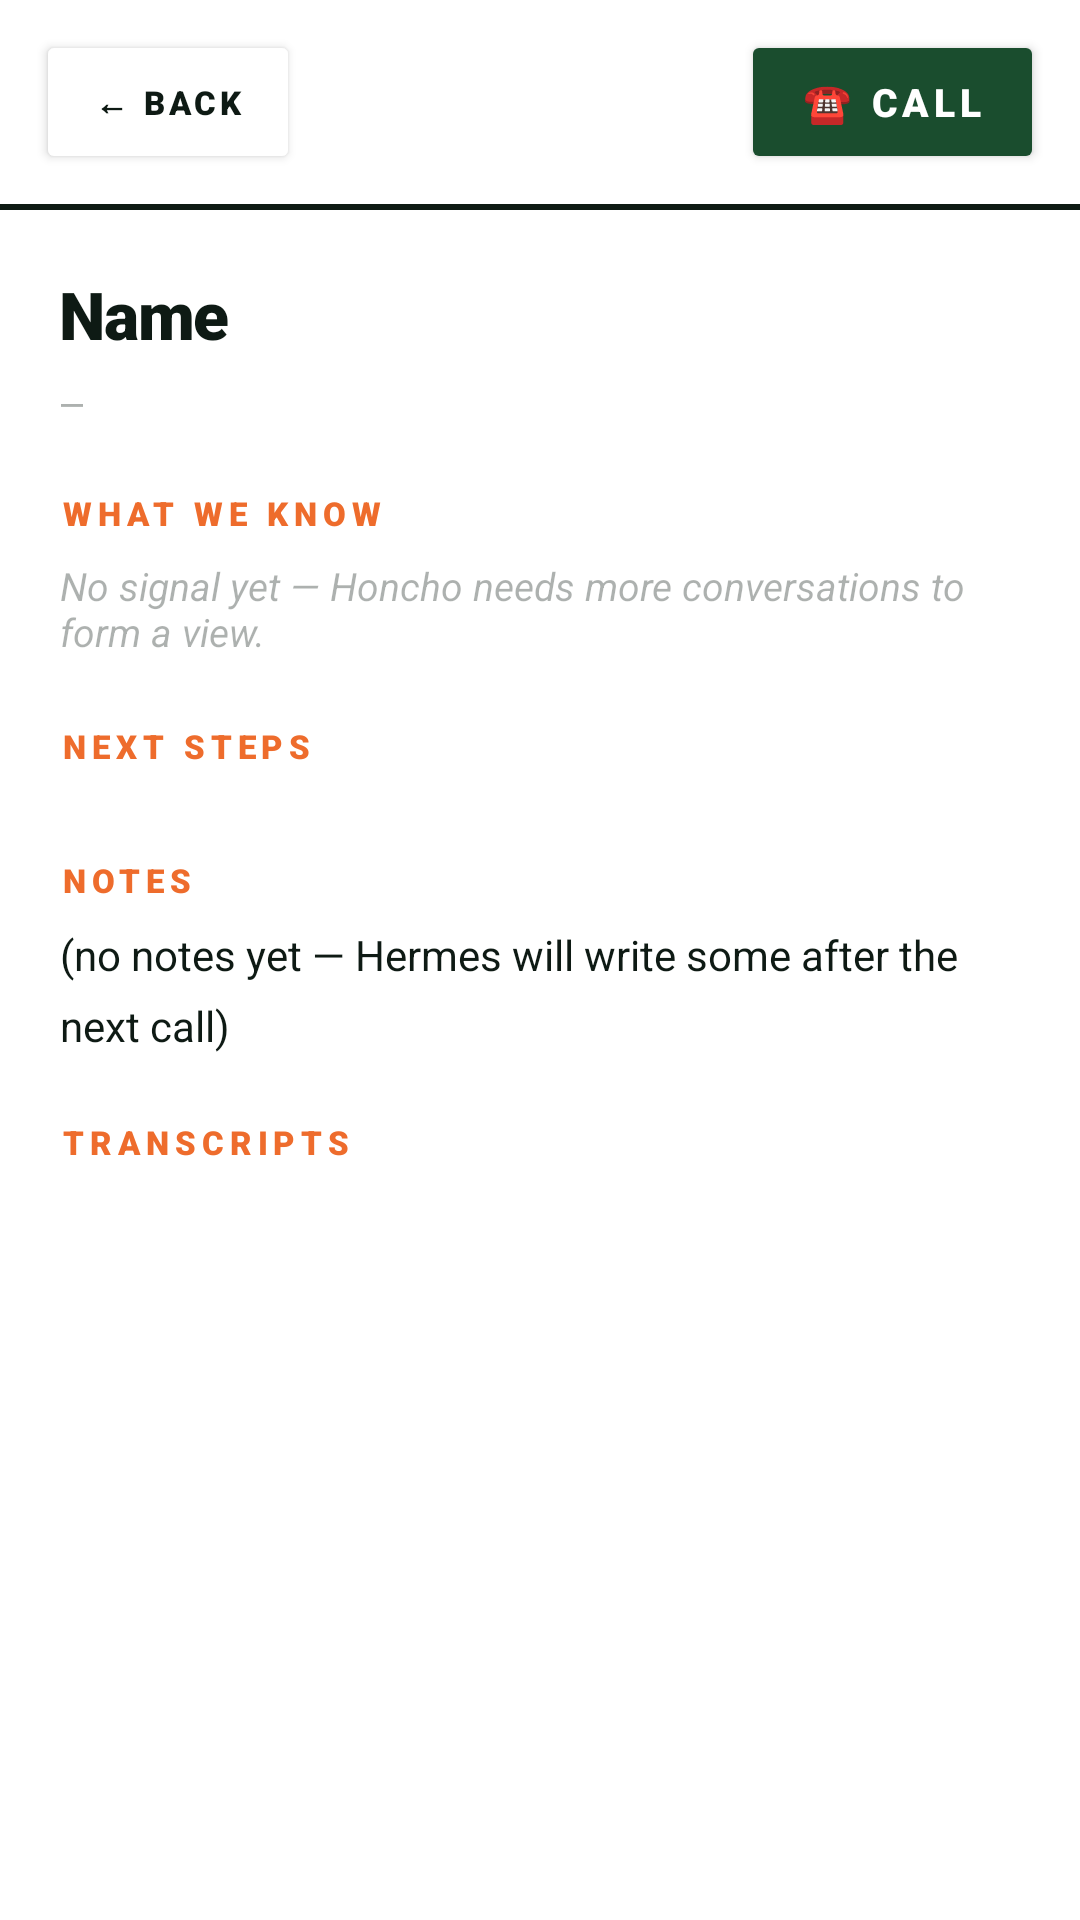

Layout XML and referenced resources for this Android screen:
<!-- AndroidManifest.xml: application theme Theme.HermesRecorder -->
<!-- res/layout/view_prospect_detail.xml -->
<?xml version="1.0" encoding="utf-8"?>
<LinearLayout xmlns:android="http://schemas.android.com/apk/res/android"
    android:layout_width="match_parent"
    android:layout_height="match_parent"
    android:orientation="vertical"
    android:background="@color/paper">

    
    <LinearLayout
        android:layout_width="match_parent"
        android:layout_height="wrap_content"
        android:orientation="horizontal"
        android:gravity="center_vertical"
        android:paddingHorizontal="12dp"
        android:paddingVertical="10dp"
        android:background="@color/paper">

        <Button
            android:id="@+id/pdBackBtn"
            android:layout_width="wrap_content"
            android:layout_height="wrap_content"
            android:text="← BACK"
            android:textColor="@color/ink"
            android:textSize="11sp"
            android:fontFamily="sans-serif-black"
            android:letterSpacing="0.12"
            android:backgroundTint="@color/paper"
            android:paddingHorizontal="12dp"
            android:paddingVertical="6dp"
            android:insetTop="0dp"
            android:insetBottom="0dp"/>

        <Space
            android:layout_width="0dp"
            android:layout_height="1dp"
            android:layout_weight="1"/>

        <Button
            android:id="@+id/pdCallBtn"
            android:layout_width="wrap_content"
            android:layout_height="wrap_content"
            android:text="☎ CALL"
            android:backgroundTint="@color/moss"
            android:textColor="@color/paper"
            android:textSize="13sp"
            android:fontFamily="sans-serif-black"
            android:letterSpacing="0.12"
            android:paddingHorizontal="20dp"
            android:paddingVertical="8dp"
            android:insetTop="0dp"
            android:insetBottom="0dp"/>
    </LinearLayout>

    <View
        android:layout_width="match_parent"
        android:layout_height="2dp"
        android:background="@color/ink"/>

    <ScrollView
        android:layout_width="match_parent"
        android:layout_height="0dp"
        android:layout_weight="1"
        android:fillViewport="true">

        <LinearLayout
            android:layout_width="match_parent"
            android:layout_height="wrap_content"
            android:orientation="vertical"
            android:padding="20dp">

            <TextView
                android:id="@+id/pdName"
                android:layout_width="match_parent"
                android:layout_height="wrap_content"
                android:textColor="@color/ink"
                android:textSize="22sp"
                android:fontFamily="sans-serif-black"
                android:letterSpacing="-0.02"
                android:text="Name"/>

            <TextView
                android:id="@+id/pdSegments"
                android:layout_width="match_parent"
                android:layout_height="wrap_content"
                android:textColor="@color/ink_faint"
                android:textSize="12sp"
                android:fontFamily="monospace"
                android:letterSpacing="0.06"
                android:layout_marginTop="6dp"
                android:text="—"/>

            
            <LinearLayout
                android:layout_width="match_parent"
                android:layout_height="wrap_content"
                android:orientation="horizontal"
                android:gravity="center_vertical"
                android:layout_marginTop="22dp"
                android:layout_marginBottom="8dp">

                <TextView
                    android:layout_width="wrap_content"
                    android:layout_height="wrap_content"
                    android:text="WHAT WE KNOW"
                    android:textColor="@color/rust"
                    android:textSize="11sp"
                    android:fontFamily="sans-serif-black"
                    android:letterSpacing="0.18"/>

                <Space
                    android:layout_width="0dp"
                    android:layout_height="1dp"
                    android:layout_weight="1"/>

                <TextView
                    android:id="@+id/pdInsightStatus"
                    android:layout_width="wrap_content"
                    android:layout_height="wrap_content"
                    android:textColor="@color/ink_faint"
                    android:textSize="10sp"
                    android:fontFamily="monospace"
                    android:letterSpacing="0.10"
                    android:text=""/>
            </LinearLayout>

            <TextView
                android:id="@+id/pdInsightSummary"
                android:layout_width="match_parent"
                android:layout_height="wrap_content"
                android:textColor="@color/ink"
                android:textSize="14sp"
                android:fontFamily="sans-serif"
                android:lineSpacingMultiplier="1.4"
                android:text=""
                android:visibility="gone"/>

            <LinearLayout
                android:id="@+id/pdInsightTags"
                android:layout_width="match_parent"
                android:layout_height="wrap_content"
                android:orientation="horizontal"
                android:layout_marginTop="8dp"
                android:visibility="gone"/>

            <TextView
                android:id="@+id/pdInsightEmpty"
                android:layout_width="match_parent"
                android:layout_height="wrap_content"
                android:textColor="@color/ink_faint"
                android:textSize="13sp"
                android:textStyle="italic"
                android:text="No signal yet — Honcho needs more conversations to form a view."/>

            
            <TextView
                android:layout_width="match_parent"
                android:layout_height="wrap_content"
                android:text="NEXT STEPS"
                android:textColor="@color/rust"
                android:textSize="11sp"
                android:fontFamily="sans-serif-black"
                android:letterSpacing="0.18"
                android:layout_marginTop="22dp"
                android:layout_marginBottom="8dp"/>

            <LinearLayout
                android:id="@+id/pdNextSteps"
                android:layout_width="match_parent"
                android:layout_height="wrap_content"
                android:orientation="vertical"/>

            <TextView
                android:id="@+id/pdNextStepsEmpty"
                android:layout_width="match_parent"
                android:layout_height="wrap_content"
                android:text="(none — Hermes hasn't queued anything)"
                android:textColor="@color/ink_faint"
                android:textSize="13sp"
                android:textStyle="italic"
                android:visibility="gone"/>

            
            <TextView
                android:layout_width="match_parent"
                android:layout_height="wrap_content"
                android:text="NOTES"
                android:textColor="@color/rust"
                android:textSize="11sp"
                android:fontFamily="sans-serif-black"
                android:letterSpacing="0.18"
                android:layout_marginTop="22dp"
                android:layout_marginBottom="8dp"/>

            <TextView
                android:id="@+id/pdNotes"
                android:layout_width="match_parent"
                android:layout_height="wrap_content"
                android:textColor="@color/ink"
                android:textSize="14sp"
                android:fontFamily="sans-serif"
                android:lineSpacingMultiplier="1.4"
                android:text="(no notes yet — Hermes will write some after the next call)"/>

            
            <TextView
                android:layout_width="match_parent"
                android:layout_height="wrap_content"
                android:text="TRANSCRIPTS"
                android:textColor="@color/rust"
                android:textSize="11sp"
                android:fontFamily="sans-serif-black"
                android:letterSpacing="0.18"
                android:layout_marginTop="22dp"
                android:layout_marginBottom="8dp"/>

            <LinearLayout
                android:id="@+id/pdTranscripts"
                android:layout_width="match_parent"
                android:layout_height="wrap_content"
                android:orientation="vertical"/>
        </LinearLayout>
    </ScrollView>
</LinearLayout>
<!-- resources referenced by this layout -->
<resources>
  <color name="ink">#FF0E1A14</color>
  <color name="ink_faint">#570E1A14</color>
  <color name="moss">#FF1A4D2E</color>
  <color name="paper">#FFFFFFFF</color>
  <color name="rust">#FFEE6C2C</color>
  <style name="Theme.HermesRecorder" parent="Theme.MaterialComponents.Light.NoActionBar">
          <item name="colorPrimary">@color/ink</item>
          <item name="colorPrimaryVariant">@color/ink_soft</item>
          <item name="colorOnPrimary">@color/paper</item>
          <item name="colorAccent">@color/rust</item>
          <item name="android:windowBackground">@color/paper</item>
          <item name="android:statusBarColor">@color/ink</item>
          <item name="android:navigationBarColor">@color/paper</item>
          <item name="android:windowLightNavigationBar">true</item>
          <item name="android:textColor">@color/ink</item>
      </style>
  <color name="ink_soft">#FF1F2A23</color>
</resources>
